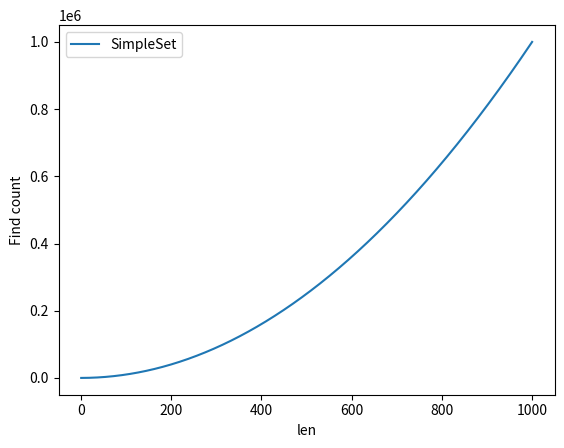

This figure's Python source:
import matplotlib.pyplot as plt

class EmptyClass: pass
class DeletedCell: pass
# empty classes above


s = None
print(s is EmptyClass)
s = EmptyClass
print( s is EmptyClass)
[EmptyClass] * 10
# array len 10 of EmptyCell


class SimpleSet:

    # *args - 0 or more arguments
    def __init__(self, *args):
        self._tab = [] # sth like private, just convention
        self._counter = 0
        for v in args: self.insert(v)

    def find(self, val):
        return self._find(val) != -1

    def insert(self, val):
        if not self.find(val):
            self._tab.append(val)

    def erase(self, val):
        i = self._find(val)
        if i != -1:
            self._tab[i] = self._tab[-1]
            self._tab.pop(i)
            # del self._tab[i]

    '''
    def _find(self, val):
        for i in range(len(self._tab)):
            self._counter += 1
            if self._tab[i] == val:
                return i
        return -1
    '''

    def _find(self, val):
        for k, v in enumerate(self._tab):
            self._counter += 1
            if v == val:
                return k
        return -1

    def get_count(self):
        return self._counter

    def __str__(self):
        return str(self._tab)

    def __repr__(self):
        return "SimpleSet({})".format(", ".join(repr(v) for v in self._tab))
        # return "SimpleSet({})".format(str(self)[1:-1])

    def __len__(self):
        return len(self._tab)


s = SimpleSet(8, "zzz", 8)

s.insert(1)
s.insert("abc")
s.insert(2)
s.insert(None)
s.erase(2)
s.insert(34)

print(s.find(None))
print(s.find("abc"))
print(s.find(2))
print(str(s))
print(repr(s))
print(len(s))
print(hash(1))
print(hash("abc")%100)

s1 = SimpleSet()
x = []
y = []
for i in range(1, 1001):
    x.append(i)
    s1.insert(i)
    s1.find(0)
    y.append(s1.get_count())

plt.plot(x, y, label="SimpleSet")
plt.xlabel("len")
plt.ylabel("Find count")
plt.legend()
plt.show()
